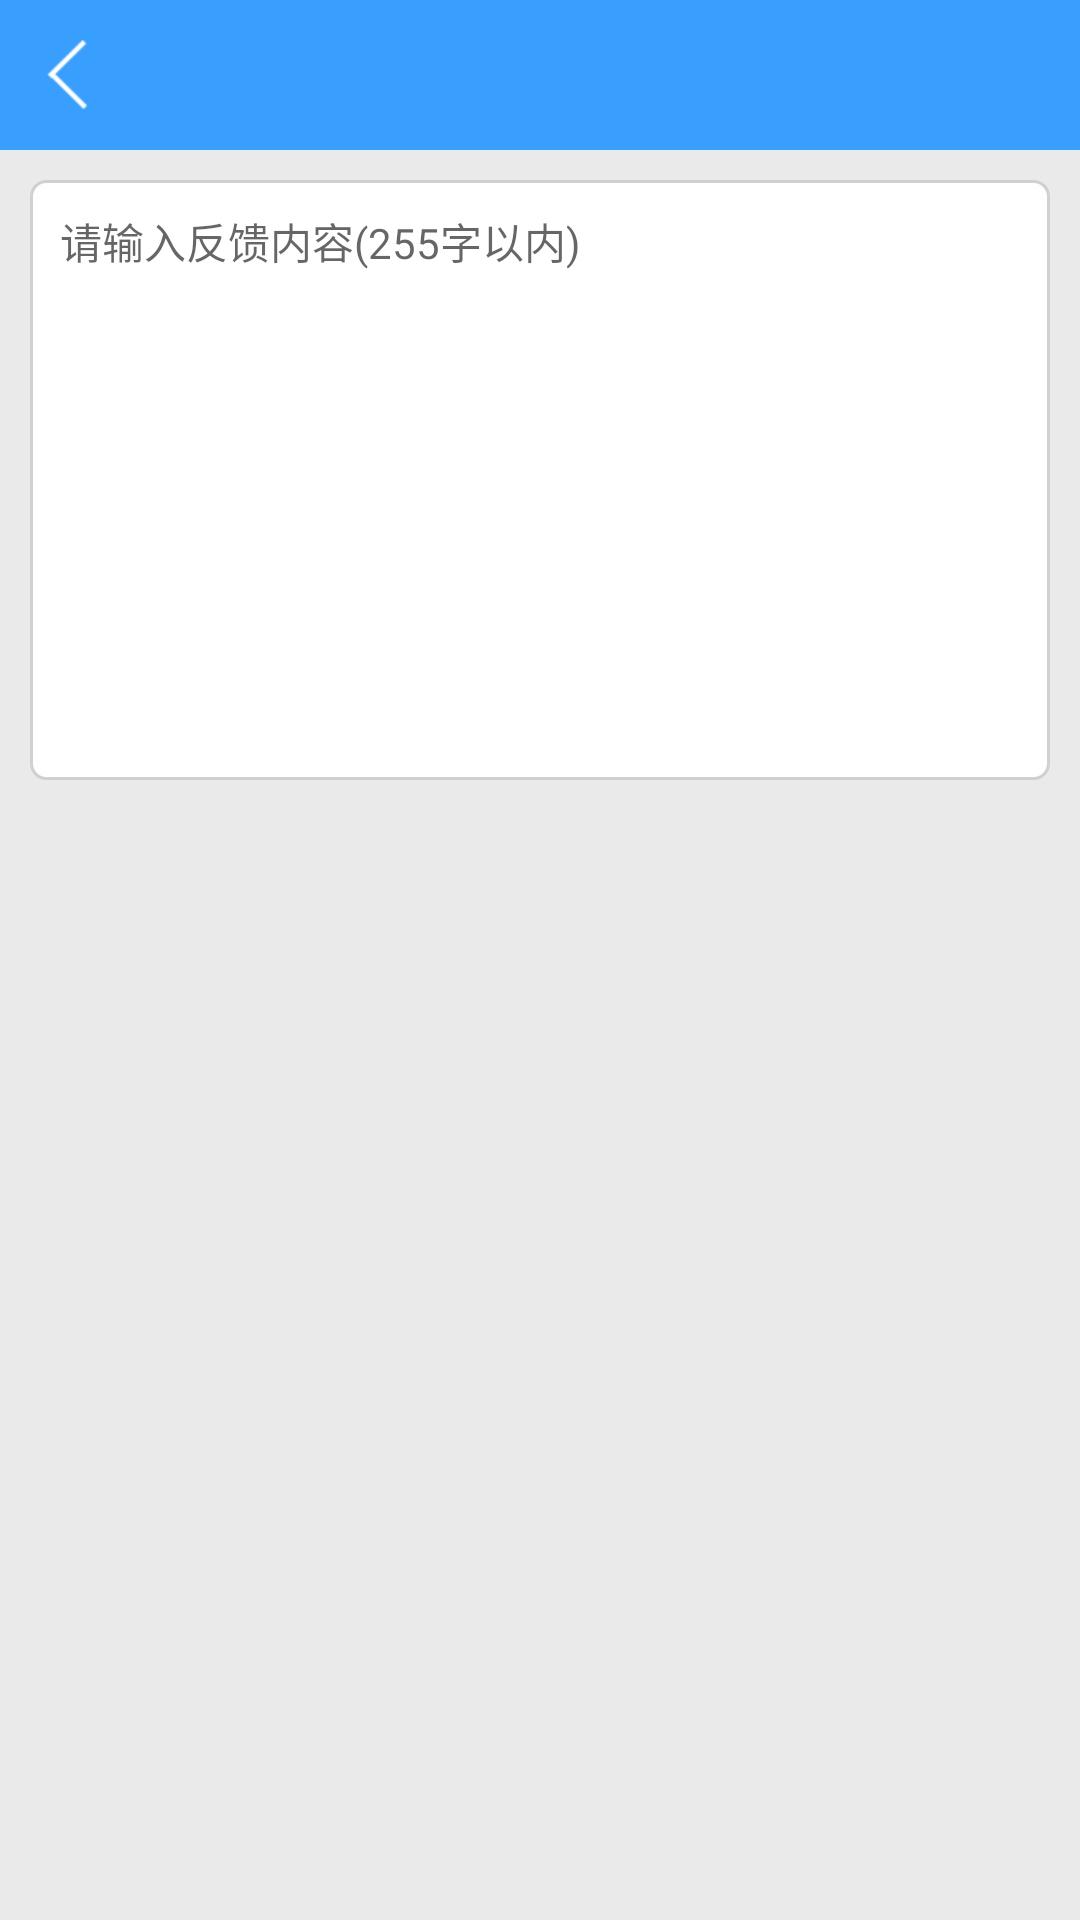

Layout XML and referenced resources for this Android screen:
<!-- AndroidManifest.xml: application theme AppTheme -->
<!-- res/layout/activity_advice.xml -->
<?xml version="1.0" encoding="utf-8"?>
<LinearLayout xmlns:android="http://schemas.android.com/apk/res/android"
              android:layout_width="match_parent"
              android:layout_height="match_parent"
              android:background="@color/viewBgColor"
              android:orientation="vertical">

    <include layout="@layout/layout_top"/>

    <EditText
        android:id="@+id/input_text"
        android:layout_width="match_parent"
        android:layout_height="200dp"
        android:layout_margin="10dp"
        android:background="@drawable/corner_bolder_white_view_bg"
        android:gravity="top|left"
        android:hint="请输入反馈内容(255字以内)"
        android:padding="10dp"
        android:textSize="14sp"/>

</LinearLayout>
<!-- res/layout/layout_top.xml (included above) -->
<?xml version="1.0" encoding="utf-8"?>
<LinearLayout xmlns:android="http://schemas.android.com/apk/res/android"
    android:layout_width="match_parent"
    android:layout_height="wrap_content"
    android:orientation="vertical">

    <RelativeLayout
        android:layout_width="match_parent"
        android:layout_height="50dp"
        android:background="@color/topViewColor">


        <LinearLayout
            android:id="@+id/activity_back_btn"
            android:layout_width="50dp"
            android:layout_height="match_parent"
            android:layout_alignParentLeft="true"
            android:gravity="center">

            <ImageButton
                android:layout_width="wrap_content"
                android:layout_height="wrap_content"
                android:layout_centerVertical="true"
                android:layout_marginRight="5dp"
                android:background="@drawable/back_btn" />
        </LinearLayout>

        <ImageButton
            android:id="@+id/activity_right_btn"
            android:layout_width="wrap_content"
            android:layout_height="wrap_content"
            android:layout_alignParentRight="true"
            android:layout_centerVertical="true"
            android:layout_marginRight="10dp"
            android:visibility="gone" />

        <ToggleButton
            android:id="@+id/activity_btn_collection"
            android:layout_width="30dp"
            android:layout_height="30dp"
            android:layout_alignParentRight="true"
            android:layout_centerVertical="true"
            android:layout_marginRight="10dp"
            android:background="@drawable/collection_btn_bg"
            android:padding="5dp"
            android:textColor="@color/white"
            android:textOff="@null"
            android:textOn="@null"
            android:visibility="gone" />

        <TextView
            android:id="@+id/activity_right_text"
            android:layout_width="wrap_content"
            android:layout_height="wrap_content"
            android:layout_alignParentRight="true"
            android:layout_centerVertical="true"
            android:layout_marginRight="10dp"
            android:gravity="center"
            android:textColor="@color/white"
            android:textSize="17sp"
            android:visibility="gone" />

        <TextView
            android:id="@+id/activity_title_text"
            android:layout_width="wrap_content"
            android:layout_height="40dp"
            android:layout_centerInParent="true"
            android:layout_centerVertical="true"
            android:layout_marginLeft="40dp"
            android:gravity="center"
            android:maxEms="12"
            android:singleLine="true"
            android:textColor="@color/white"
            android:textSize="17sp" />

    </RelativeLayout>

</LinearLayout>
<!-- resources referenced by this layout -->
<resources>
  <color name="topViewColor">#389fff</color>
  <color name="viewBgColor">#eaeaea</color>
  <color name="white">#ffffff</color>
  <!-- drawable back_btn: png bitmap (drawable-xhdpi, 1401 bytes) -->
  <!-- drawable collection_btn_bg (drawable) -->
  <?xml version="1.0" encoding="utf-8"?>
  <selector xmlns:android="http://schemas.android.com/apk/res/android">
      <item android:drawable="@drawable/collection" android:state_checked="false" />
      <item android:drawable="@drawable/collection_a" android:state_checked="true" />
  </selector>
  <!-- drawable corner_bolder_white_view_bg (drawable) -->
  <?xml version="1.0" encoding="utf-8"?>
  <shape xmlns:android="http://schemas.android.com/apk/res/android">
  
  
      <corners android:radius="5dp"/>
  
      <stroke android:color="@color/inputViewBolderColoer" android:width="1dp"/>
  
      <solid android:color="@color/white" />
  
  </shape>
  <style name="AppTheme" parent="Theme.AppCompat.Light.DarkActionBar">
          
          <item name="colorPrimary">@color/colorPrimary</item>
          <item name="colorPrimaryDark">@color/colorPrimaryDark</item>
          <item name="colorAccent">@color/colorAccent</item>
          <item name="android:windowNoTitle">true</item>
      </style>
  <!-- drawable collection: png bitmap (drawable-xhdpi, 1817 bytes) -->
  <!-- drawable collection_a: png bitmap (drawable-xhdpi, 1552 bytes) -->
  <color name="inputViewBolderColoer">#d0d0d0</color>
  <color name="colorPrimary">#3F51B5</color>
  <color name="colorPrimaryDark">#303F9F</color>
  <color name="colorAccent">#FF4081</color>
</resources>
